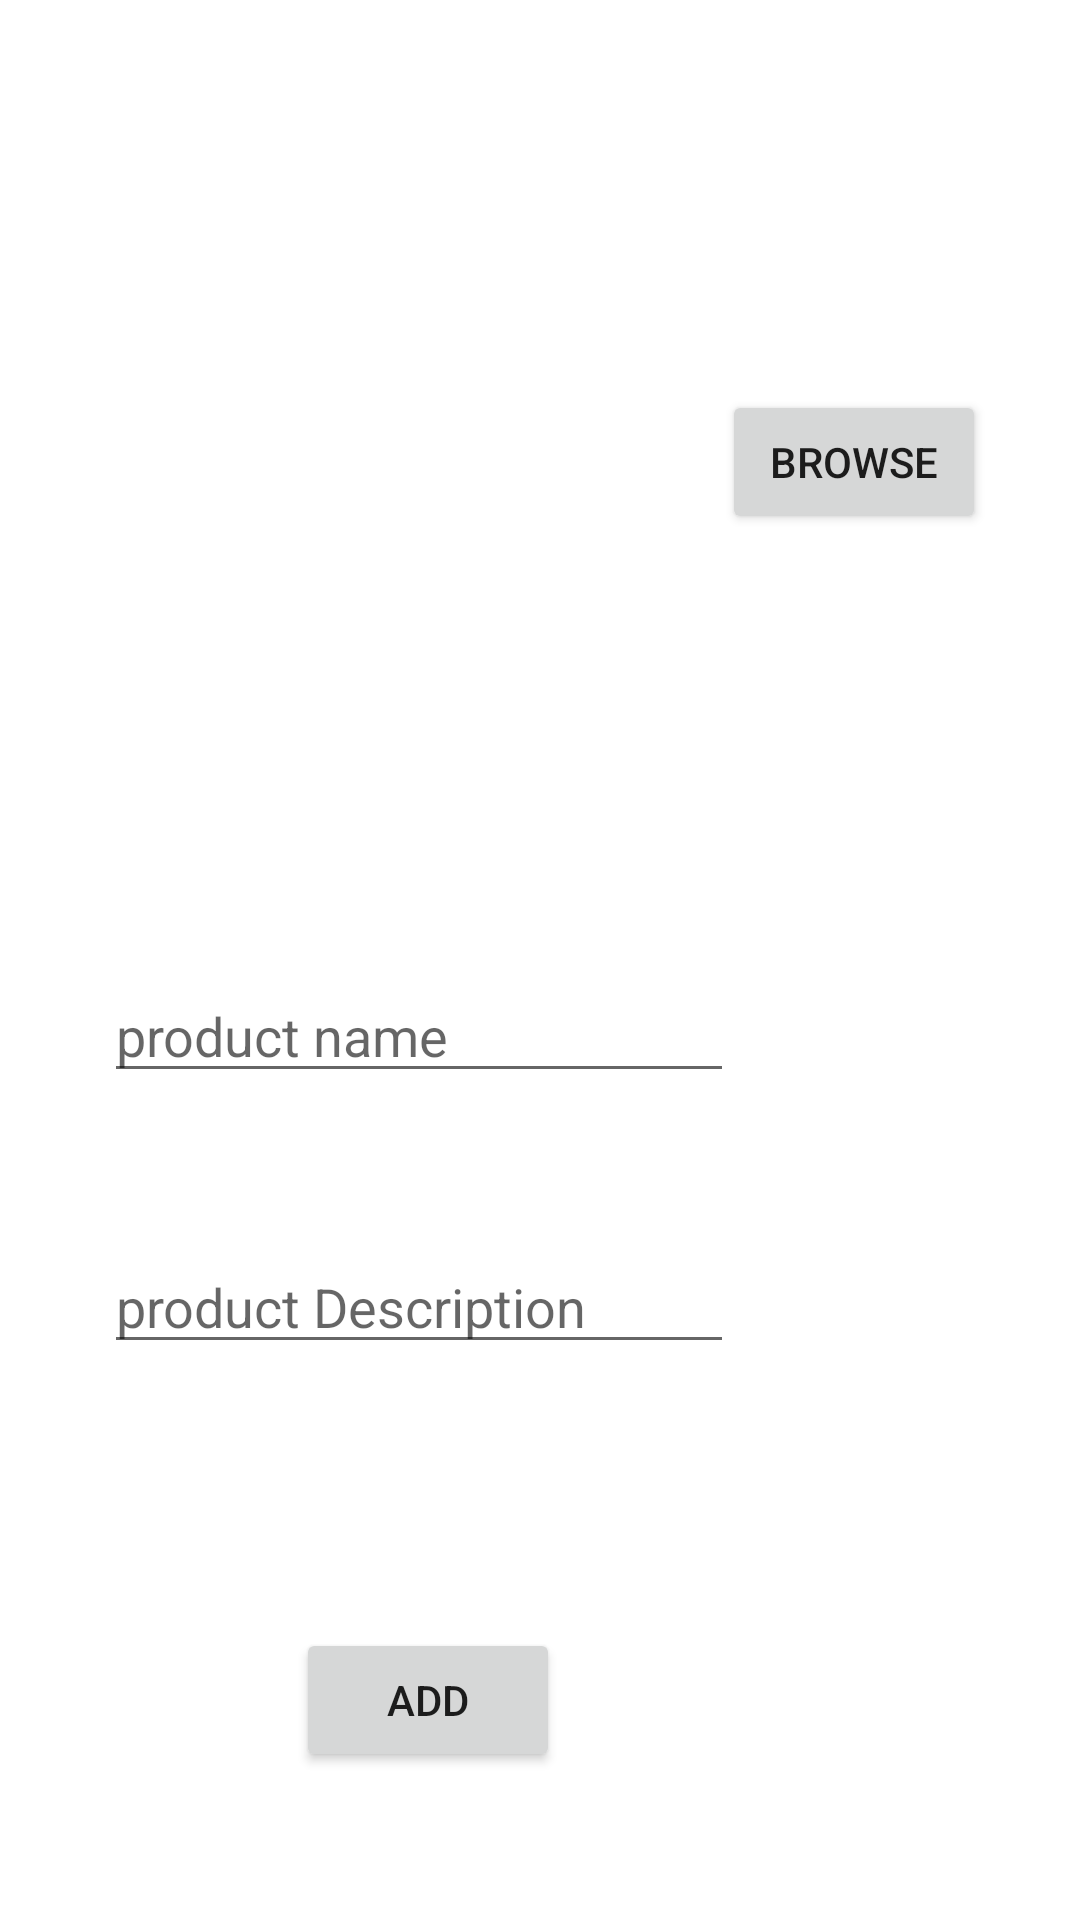

Write the Android layout XML for this screen, with the resource values it uses.
<!-- AndroidManifest.xml: application theme Theme.EasyExchangeTest -->
<!-- res/layout/activity_add.xml -->
<?xml version="1.0" encoding="utf-8"?>
<androidx.constraintlayout.widget.ConstraintLayout xmlns:android="http://schemas.android.com/apk/res/android"
    xmlns:app="http://schemas.android.com/apk/res-auto"
    xmlns:tools="http://schemas.android.com/tools"
    android:layout_width="match_parent"
    android:layout_height="match_parent"
    tools:context=".ActivityAdd">

    <ImageView
        android:id="@+id/imageView"
        android:layout_width="219dp"
        android:layout_height="203dp"
        android:layout_marginStart="51dp"
        android:layout_marginTop="64dp"
        android:layout_marginEnd="153dp"
        app:layout_constraintEnd_toEndOf="parent"
        app:layout_constraintHorizontal_bias="1.0"
        app:layout_constraintStart_toStartOf="parent"
        app:layout_constraintTop_toTopOf="parent"
        app:srcCompat="@drawable/ic_launcher_background" />

    <Button
        android:id="@+id/browse_btn"
        android:layout_width="wrap_content"
        android:layout_height="wrap_content"
        android:layout_marginStart="30dp"
        android:layout_marginTop="130dp"
        android:layout_marginEnd="28dp"
        android:text="Browse"
        app:layout_constraintEnd_toEndOf="parent"
        app:layout_constraintStart_toEndOf="@+id/imageView"
        app:layout_constraintTop_toTopOf="parent" />

    <EditText
        android:id="@+id/pName_et"
        android:layout_width="wrap_content"
        android:layout_height="wrap_content"
        android:layout_marginStart="60dp"
        android:layout_marginTop="56dp"
        android:layout_marginEnd="141dp"
        android:ems="10"
        android:hint="product name"
        android:inputType="textPersonName"
        app:layout_constraintEnd_toEndOf="parent"
        app:layout_constraintStart_toStartOf="parent"
        app:layout_constraintTop_toBottomOf="@+id/imageView" />

    <EditText
        android:id="@+id/pDes_et"
        android:layout_width="wrap_content"
        android:layout_height="wrap_content"
        android:layout_marginStart="60dp"
        android:layout_marginTop="49dp"
        android:layout_marginEnd="141dp"
        android:ems="10"
        android:hint="product Description"
        android:inputType="textPersonName"
        app:layout_constraintEnd_toEndOf="parent"
        app:layout_constraintStart_toStartOf="parent"
        app:layout_constraintTop_toBottomOf="@+id/pName_et" />

    <Button
        android:id="@+id/add_btn"
        android:layout_width="wrap_content"
        android:layout_height="wrap_content"
        android:layout_marginStart="124dp"
        android:layout_marginTop="88dp"
        android:layout_marginEnd="199dp"
        android:text="Add"
        app:layout_constraintEnd_toEndOf="parent"
        app:layout_constraintStart_toStartOf="parent"
        app:layout_constraintTop_toBottomOf="@+id/pDes_et" />
</androidx.constraintlayout.widget.ConstraintLayout>
<!-- resources referenced by this layout -->
<resources>
  <style name="Theme.EasyExchangeTest" parent="Theme.MaterialComponents.DayNight.DarkActionBar">
          
          <item name="colorPrimary">@color/purple_500</item>
          <item name="colorPrimaryVariant">@color/purple_700</item>
          <item name="colorOnPrimary">@color/white</item>
          
          <item name="colorSecondary">@color/teal_200</item>
          <item name="colorSecondaryVariant">@color/teal_700</item>
          <item name="colorOnSecondary">@color/black</item>
          
          <item name="android:statusBarColor" tools:targetApi="l">?attr/colorPrimaryVariant</item>
          
      </style>
  <!-- not gathered from this repository: default colours our renderer supplied (Android Studio template values) -->
  <color name="purple_500">#FF6200EE</color>
  <color name="purple_700">#FF3700B3</color>
  <color name="teal_200">#FF03DAC5</color>
  <color name="teal_700">#FF018786</color>
  <color name="black">#FF000000</color>
  <color name="white">#FFFFFFFF</color>
</resources>
